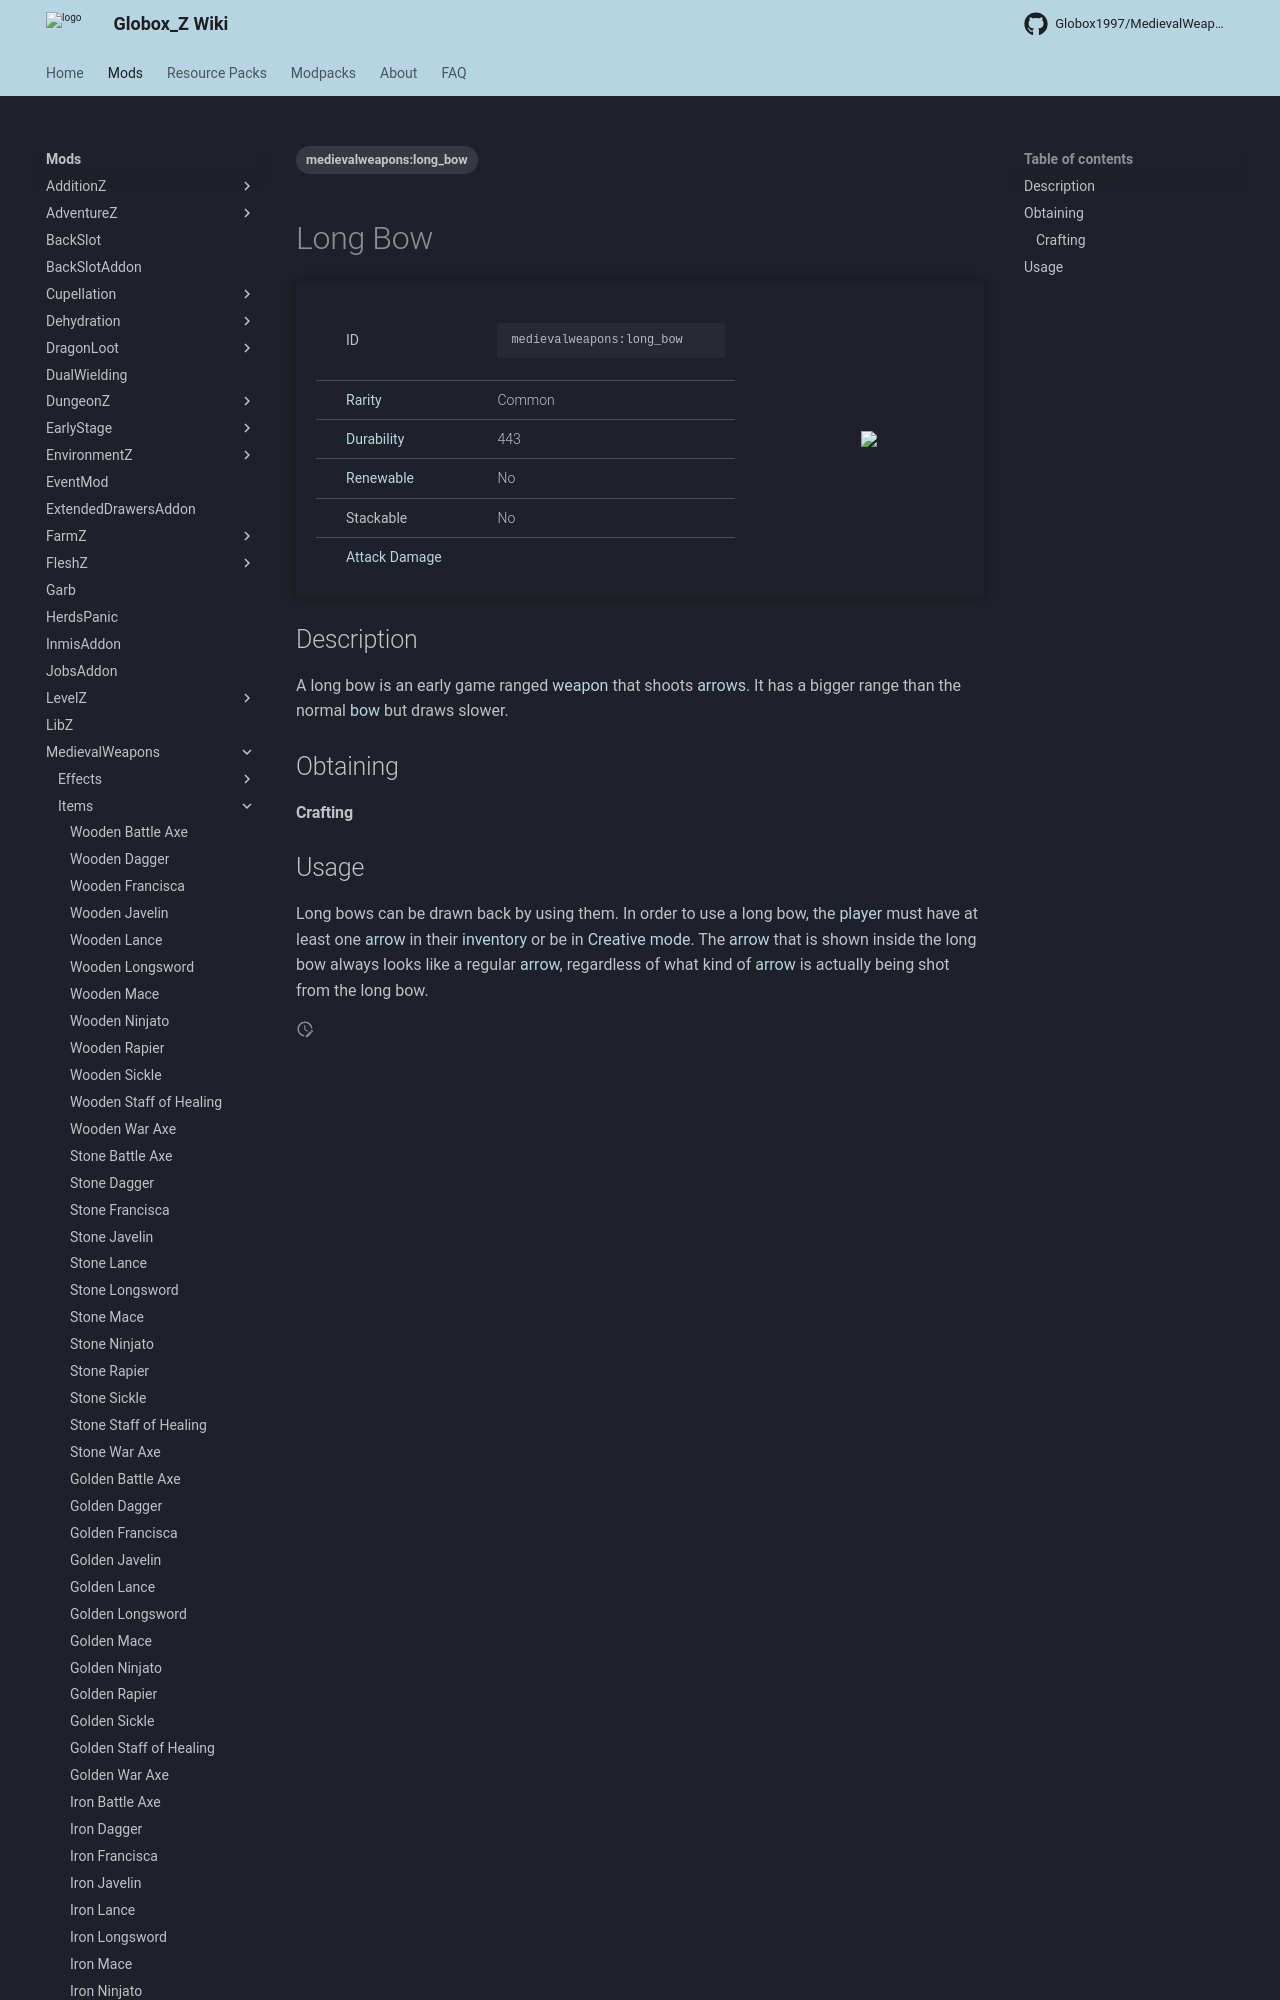

repository: Globox1997/wiki · page: mods/MedievalWeapons/Items/Long_Bow/index.html · generator: mkdocs

---
title: Long Bow
project: medievalweapons
summary: medievalweapons item Long bow
tags:
    - medievalweapons:long_bow
---
# Long Bow
<div class="main_table">
<div class="left_main_table">
<table class="left_table">
    <tbody>
        <tr>
            <td class="first-column">ID</td>
            <td class="second-column">
            ```
            medievalweapons:long_bow
            ```
            </td>
        </tr>
        <tr id="linear-top">
            <td class="first-column"><a href="https://minecraft.wiki/w/Rarity" target="_blank">Rarity</a></td>
            <td class="second-column">Common</td>
        </tr>
        <tr id="linear-top">
            <td class="first-column"><a href="https://minecraft.wiki/w/Durability" target="_blank">Durability</a></td>
            <td class="second-column">443</td>
        </tr>
        <tr id="linear-top">
            <td class="first-column"><a href="https://minecraft.wiki/w/Renewable_resource" target="_blank">Renewable</a></td>
            <td class="second-column">No</td>
        </tr>
        <tr id="linear-top">
            <td class="first-column">Stackable</td>
            <td class="second-column">No</td>
        </tr>
        <tr id="linear-top">
            <td class="first-column"><a href="https://minecraft.wiki/w/Damage" target="_blank">Attack Damage</a></td>
            <td class="second-column icon-element" icon-count="9" icon-id="projectile" icon-exclusive></td>
        </tr>
    </tbody>
</table>
</div>
    <img src="/wiki/assets/medievalweapons/items/long_bow.png" loading="lazy" class="right_img_table"/>
</div>
